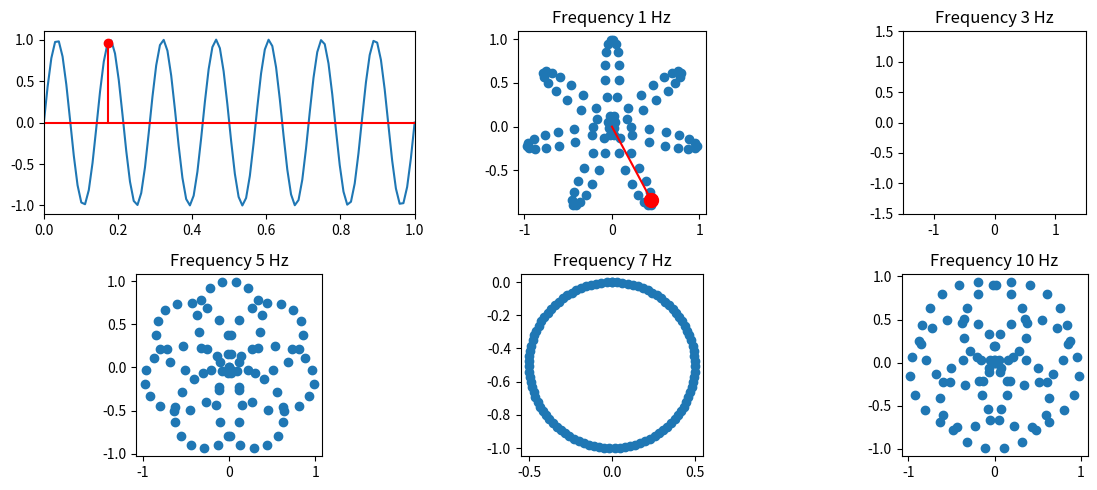

Recreate this plot in Python.
import numpy as np
import matplotlib.pyplot as plt
import matplotlib.animation as animation
import matplotlib.artist as artist
from typing import List, Optional

fs = 100
f = 7
t = np.linspace(0, 1, fs)
signal0 = np.sin(2 * np.pi * f * t)

w = np.array([1, 3, 5, 7, 10])

fig, ax = plt.subplots(nrows=2, ncols=3, figsize=(12, 5))
ax[0,0].plot(t, signal0)
ax[0,0].set_xlim(0, 1)

z = [0] * len(w)
scat_plots: List[Optional[artist.Artist]] = [None] * len(w)

for i in range(len(w)):
    z[i] = signal0 * np.exp(-2j * np.pi * w[i] * t)
    row, col = divmod(i + 1, 3)
    if i == 1:
        scat_plots[i] = ax[row, col].scatter([], [], s=20)
        ax[row, col].set_xlim(-1.5, 1.5)  # ← CRITICAL: Set limits
        ax[row, col].set_ylim(-1.5, 1.5)
    else:
        scat_plots[i] = ax[row, col].scatter(np.real(z[i]), np.imag(z[i]))
    ax[row, col].set_aspect('equal')
    ax[row, col].set_title(f"Frequency {w[i]} Hz")

time_sample = 17
ax[0, 0].stem(t[time_sample], signal0[time_sample], 'r')
ax[0, 0].hlines(0, t[0], t[-1], color='r')
ax[0, 0].set_xlim(0, 1)
complex_z = signal0[time_sample] * np.exp(-2j * np.pi*1*t[time_sample])
ax[0, 1].plot(np.real(complex_z), np.imag(complex_z), marker='o', markersize=10, color='r')
ax[0, 1].plot([np.real(complex_z), 0], [np.imag(complex_z), 0], color='r')
plt.tight_layout()


def update(frame):
    x = np.real(z[1][:frame+1])
    y = np.imag(z[1][:frame+1])
    data = np.column_stack([x, y])
    scat_plots[1].set_offsets(data)
    print(f"Frame {frame}: {len(x)} points, "
          f"first: ({x[0]:.3f}, {y[0]:.3f}), last: ({x[-1]:.3f}, {y[-1]:.3f})")
    return (scat_plots[1],)

anim = animation.FuncAnimation(fig=fig, func=update, frames=fs, interval=70, blit=False,
                               repeat=False)
# plt.savefig("ex2.pdf")
plt.show()


